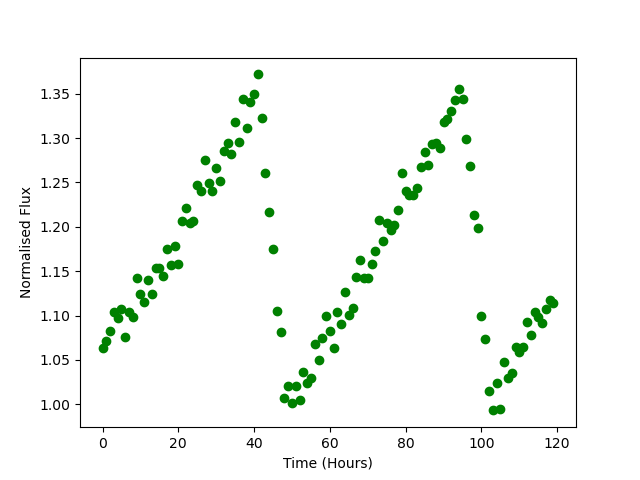

The data file committed next to this chart (first rows):
Time, Flux
0.0, 1.064
1.0, 1.071
2.0, 1.083
3.0, 1.103
4.0, 1.097
5.0, 1.107
6.0, 1.075
7.0, 1.104
8.0, 1.098
9.0, 1.142
10.0, 1.125
11.0, 1.115
12.0, 1.14
13.0, 1.124
14.0, 1.154
15.0, 1.154
16.0, 1.145
17.0, 1.175
18.0, 1.156
19.0, 1.178
20.0, 1.158
21.0, 1.206
22.0, 1.221
23.0, 1.205
24.0, 1.207
25.0, 1.248
26.0, 1.24
27.0, 1.276
28.0, 1.25
29.0, 1.24
30.0, 1.266
31.0, 1.252
32.0, 1.286
33.0, 1.295
34.0, 1.282
35.0, 1.318
36.0, 1.295
37.0, 1.344
38.0, 1.312
39.0, 1.341
40.0, 1.35
41.0, 1.372
42.0, 1.323
43.0, 1.26
44.0, 1.216
45.0, 1.175
46.0, 1.105
47.0, 1.081
48.0, 1.007
49.0, 1.021
50.0, 1.002
51.0, 1.021
52.0, 1.004
53.0, 1.036
54.0, 1.023
55.0, 1.03
56.0, 1.068
57.0, 1.049
58.0, 1.075
59.0, 1.1
... 60 more rows
